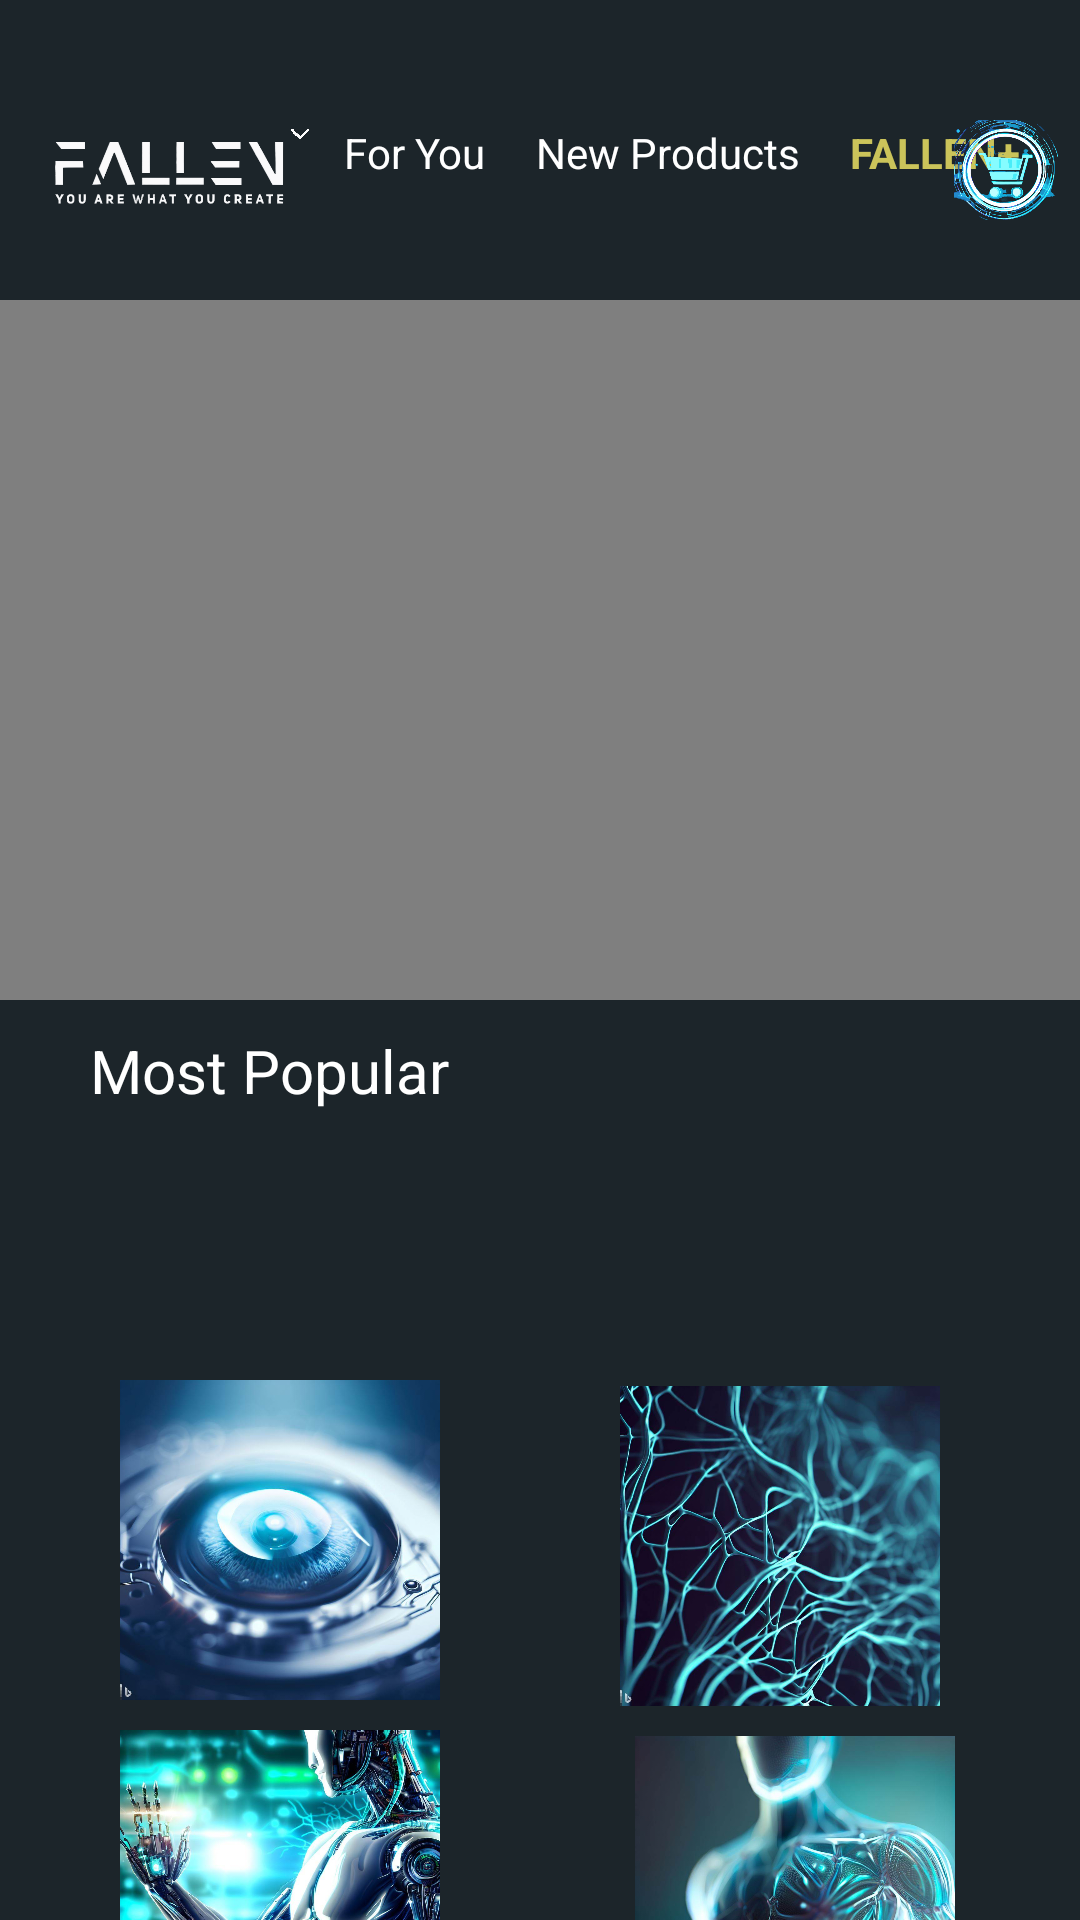

Here is an Android app screen rendered from its layout file. Give the layout XML and the strings, colors and styles it references.
<!-- AndroidManifest.xml: application theme Theme.FALLEN_PROTOTYPE3 -->
<!-- res/layout/activity_signed_in_menu.xml -->
<?xml version="1.0" encoding="utf-8"?>
<androidx.coordinatorlayout.widget.CoordinatorLayout
    xmlns:android="http://schemas.android.com/apk/res/android"
    xmlns:app="http://schemas.android.com/apk/res-auto"
    xmlns:tools="http://schemas.android.com/tools"
    android:layout_width="match_parent"
    android:layout_height="match_parent"
    android:fitsSystemWindows="true"
    tools:context=".signed_in_menu"
    android:background="@color/fallen">

    

    <RelativeLayout
        android:id="@+id/breadcrumb_layout"
        android:layout_width="match_parent"
        android:layout_height="wrap_content"
        android:layout_gravity="top"
        android:layout_marginTop="8dp"
        android:gravity="center_vertical"
        android:orientation="horizontal">

        
        <ImageView

            android:id="@+id/breadcrumb_logo"
            android:layout_width="80dp"
            android:layout_height="100dp"
            android:layout_marginLeft="50px"
            android:clickable="true"
            android:onClick="showPopupMenu"
            android:src="@drawable/fallen_logo_2" />

        <ImageView
            android:layout_marginTop="100px"
            android:layout_width="20px"
            android:layout_height="20px"
            android:onClick="showPopupMenu"
            android:id="@+id/dropdown_symbol"
            android:src="@drawable/drop_down_white"
            android:layout_toRightOf="@+id/breadcrumb_logo"
            />
        <TextView
            android:id="@+id/breadcrumb_for_you"
            android:layout_width="wrap_content"
            android:layout_height="wrap_content"
            android:layout_marginLeft="18dp"
            android:layout_marginTop="100px"
            android:layout_toRightOf="@+id/breadcrumb_logo"
            android:text="For You"
            android:textColor="@android:color/white" />

        <TextView
            android:id="@+id/breadcrumb_newProducts"
            android:layout_width="wrap_content"
            android:layout_height="wrap_content"
            android:layout_marginLeft="50px"
            android:layout_marginTop="100px"
            android:layout_toRightOf="@+id/breadcrumb_for_you"
            android:text="New Products"
            android:textColor="@android:color/white" />

        
        <TextView
            android:id="@+id/breadcrumb_FALLEN"
            android:layout_width="wrap_content"
            android:layout_height="wrap_content"
            android:layout_marginLeft="50px"
            android:layout_marginTop="100px"
            android:layout_toRightOf="@+id/breadcrumb_newProducts"
            android:text="FALLEN+"
            android:textStyle="bold"
            android:textColor="#Cbc45a"


            />

        <ImageView
            android:layout_width="35dp"
            android:layout_height="35dp"
            android:layout_alignParentTop="true"
            android:layout_alignParentEnd="true"
            android:layout_marginLeft="0dp"
            android:layout_marginTop="32dp"
            android:layout_marginEnd="7dp"
            android:scrollbarSize="50px"
            android:src="@drawable/futuristic_cart"
            android:id="@+id/shopping_cart"/>



    </RelativeLayout>

    <RelativeLayout

        android:id="@+id/video_layout"
        android:layout_width="wrap_content"
        android:layout_height="wrap_content"
        android:layout_below="@+id/breadcrumb_layout"
        android:layout_centerHorizontal="true">

        <VideoView
            android:id="@+id/videoView"
            android:layout_width="match_parent"
            android:layout_height="700px"
            android:layout_marginTop="100dp" />

        <TextView
            android:id="@+id/new_releases_textView"
            android:layout_width="match_parent"
            android:layout_height="wrap_content"
            android:text="Most Popular "
            android:textColor="@color/white"
            android:textSize="20dp"
            android:layout_marginLeft="30dp"
            android:layout_below="@+id/videoView"
            android:layout_marginTop="30px"
            android:layout_marginBottom="20px"

            />



    </RelativeLayout>


    <RelativeLayout
        android:id="@+id/item_list_1"
        android:layout_width="match_parent"
        android:layout_height="270dp"
        android:layout_below="@+id/new_releases_textView"
        android:layout_marginTop="450dp"
        android:backgroundTint="@color/white"

        >

        <ImageView
            android:id="@+id/smart_contact_lens"
            android:layout_width="500px"
            android:layout_height="320px"
            android:layout_marginLeft="30px"
            android:layout_marginTop="10dp"
            android:src="@drawable/smart_contact_lens1" />

        <ImageView
            android:id="@+id/bionic_arms"
            android:layout_width="500px"
            android:layout_height="320px"
            android:layout_below="@+id/smart_contact_lens"
            android:layout_marginLeft="30px"
            android:layout_marginTop="10dp"
            android:src="@drawable/bionic_printer_for_arms" />

        <ImageView
            android:id="@+id/neural_lace"
            android:layout_width="500px"
            android:layout_height="320px"
            android:layout_centerHorizontal="true"
            android:layout_marginTop="12dp"
            android:layout_toRightOf="@+id/smart_contact_lens"
            android:src="@drawable/neural_lace" />

        <ImageView
            android:layout_width="500px"
            android:layout_height="320px"
            android:layout_below="@+id/neural_lace"
            android:layout_marginLeft="5dp"
            android:layout_marginTop="10dp"
            android:layout_toRightOf="@+id/bionic_arms"
            android:src="@drawable/nano_suit" />
    </RelativeLayout>



    <RelativeLayout
        android:layout_width="match_parent"
        android:layout_height="match_parent"


        >




    </RelativeLayout>

</androidx.coordinatorlayout.widget.CoordinatorLayout>
<!-- resources referenced by this layout -->
<resources>
  <color name="fallen">#1c252a</color>
  <color name="white">#FFFFFFFF</color>
  <!-- drawable bionic_printer_for_arms: jpg bitmap (drawable, 166566 bytes) -->
  <!-- drawable drop_down_white: png bitmap (drawable, 175135 bytes) -->
  <!-- drawable fallen_logo_2: png bitmap (drawable, 38990 bytes) -->
  <!-- drawable futuristic_cart: png bitmap (drawable, 291794 bytes) -->
  <!-- drawable nano_suit: jpg bitmap (drawable, 100080 bytes) -->
  <!-- drawable neural_lace: jpg bitmap (drawable, 107720 bytes) -->
  <!-- drawable smart_contact_lens1: jpg bitmap (drawable, 68442 bytes) -->
  <style name="Theme.FALLEN_PROTOTYPE3" parent="Base.Theme.FALLEN_PROTOTYPE3" />
  <style name="Base.Theme.FALLEN_PROTOTYPE3" parent="Theme.Material3.DayNight.NoActionBar">
          
          
          <item name="android:statusBarColor">@android:color/black</item>
  
      </style>
</resources>
